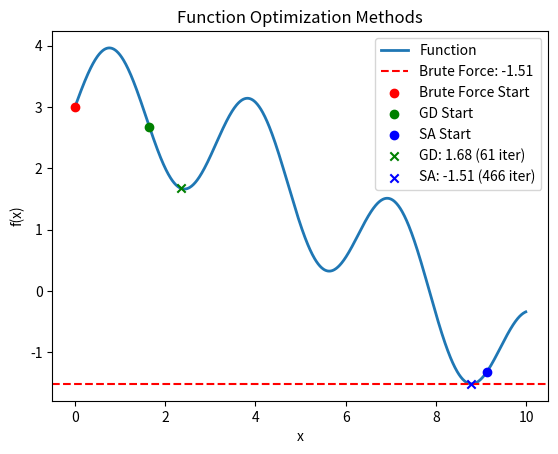

Generate this figure with matplotlib:
import numpy as np
import matplotlib.pyplot as plt


# Brute Force Search
def brute_force(values):
    min_value = values[0]
    iterations = 0
    for val in values:
        iterations += 1
        if val < min_value:
            min_value = val
    return min_value, iterations


# Gradient Descent with Visualization
def gradient_descent(x, function, learning_rate=0.01, max_iterations=1000, epsilon=0.001):
    x_current = np.random.choice(x) # Initial random guess
    initial_x = x_current # Store initial guess
    iterations = 0

    for _ in range(max_iterations):
        iterations += 1
        grad = (np.interp(x_current + 1e-5, x, function) - np.interp(x_current, x, function)) / 1e-5
        x_new = x_current - learning_rate * grad

        if abs(np.interp(x_new, x, function) - np.interp(x_current, x, function)) < epsilon:
            break

        x_current = np.clip(x_new, x[0], x[-1])

    return initial_x, x_current, np.interp(x_current, x, function), iterations


# Simulated Annealing with Visualization
def simulated_annealing(x,
                        function,
                        initial_temp=100,
                        cooling_rate=0.99,
                        max_iterations=500,
                        threshold=1):
    x_current = np.random.choice(x) # Initial random guess
    initial_x = x_current # Store initial guess
    f_current = np.interp(x_current, x, function)
    best_x, best_f = x_current, f_current
    temp = initial_temp
    iterations = 0
    no_improve_count = 0

    for _ in range(max_iterations):
        iterations += 1
        x_new = x_current + np.random.uniform(-0.5, 0.5)
        x_new = np.clip(x_new, x[0], x[-1])
        f_new = np.interp(x_new, x, function)

        if f_new < f_current or np.exp((f_current - f_new) / temp) > np.random.rand():
            x_current, f_current = x_new, f_new
            no_improve_count = 0
        else:
            no_improve_count += 1

        if f_current < best_f:
            best_x, best_f = x_current, f_current

        temp *= cooling_rate

        if no_improve_count > threshold:
            break

    return initial_x, best_x, best_f, iterations


# Define function
x = np.arange(0, 10., 0.01)
F = np.sin(x * 2) + 3 * np.cos(0.2 * x)

# Compute minima using different methods
min_value_brute, iters_brute = brute_force(F)
initial_x_gd, min_x_gd, min_value_gd, iters_gd = gradient_descent(x, F)
initial_x_sa, min_x_sa, min_value_sa, iters_sa = simulated_annealing(x, F)

# Plot results
plt.plot(x, F, label="Function", linewidth=2)
plt.axhline(min_value_brute, color='r', linestyle='--', label=f"Brute Force: {min_value_brute:.2f}")

# Plot initial guesses
plt.scatter(x[0], F[0], color='red', marker='o', label="Brute Force Start", zorder=3)
plt.scatter(initial_x_gd,
            np.interp(initial_x_gd,
                      x,
                      F),
            color='green',
            marker='o',
            label="GD Start",
            zorder=3)
plt.scatter(initial_x_sa,
            np.interp(initial_x_sa,
                      x,
                      F),
            color='blue',
            marker='o',
            label="SA Start",
            zorder=3)

# Plot final solutions
plt.scatter(min_x_gd,
            min_value_gd,
            color='green',
            marker='x',
            label=f"GD: {min_value_gd:.2f} ({iters_gd} iter)",
            zorder=3)
plt.scatter(min_x_sa,
            min_value_sa,
            color='blue',
            marker='x',
            label=f"SA: {min_value_sa:.2f} ({iters_sa} iter)",
            zorder=3)

plt.legend()
plt.xlabel("x")
plt.ylabel("f(x)")
plt.title("Function Optimization Methods")
plt.show()

# Print results
print(f"Brute Force Min: {min_value_brute:.5f} (Iterations: {iters_brute})")
print(f"Gradient Descent Min: x={min_x_gd:.5f}, f(x)={min_value_gd:.5f} (Iterations: {iters_gd})")
print(
    f"Simulated Annealing Min: x={min_x_sa:.5f}, f(x)={min_value_sa:.5f} (Iterations: {iters_sa})")
# Note: The code above includes the brute force search, gradient descent, and simulated annealing methods
